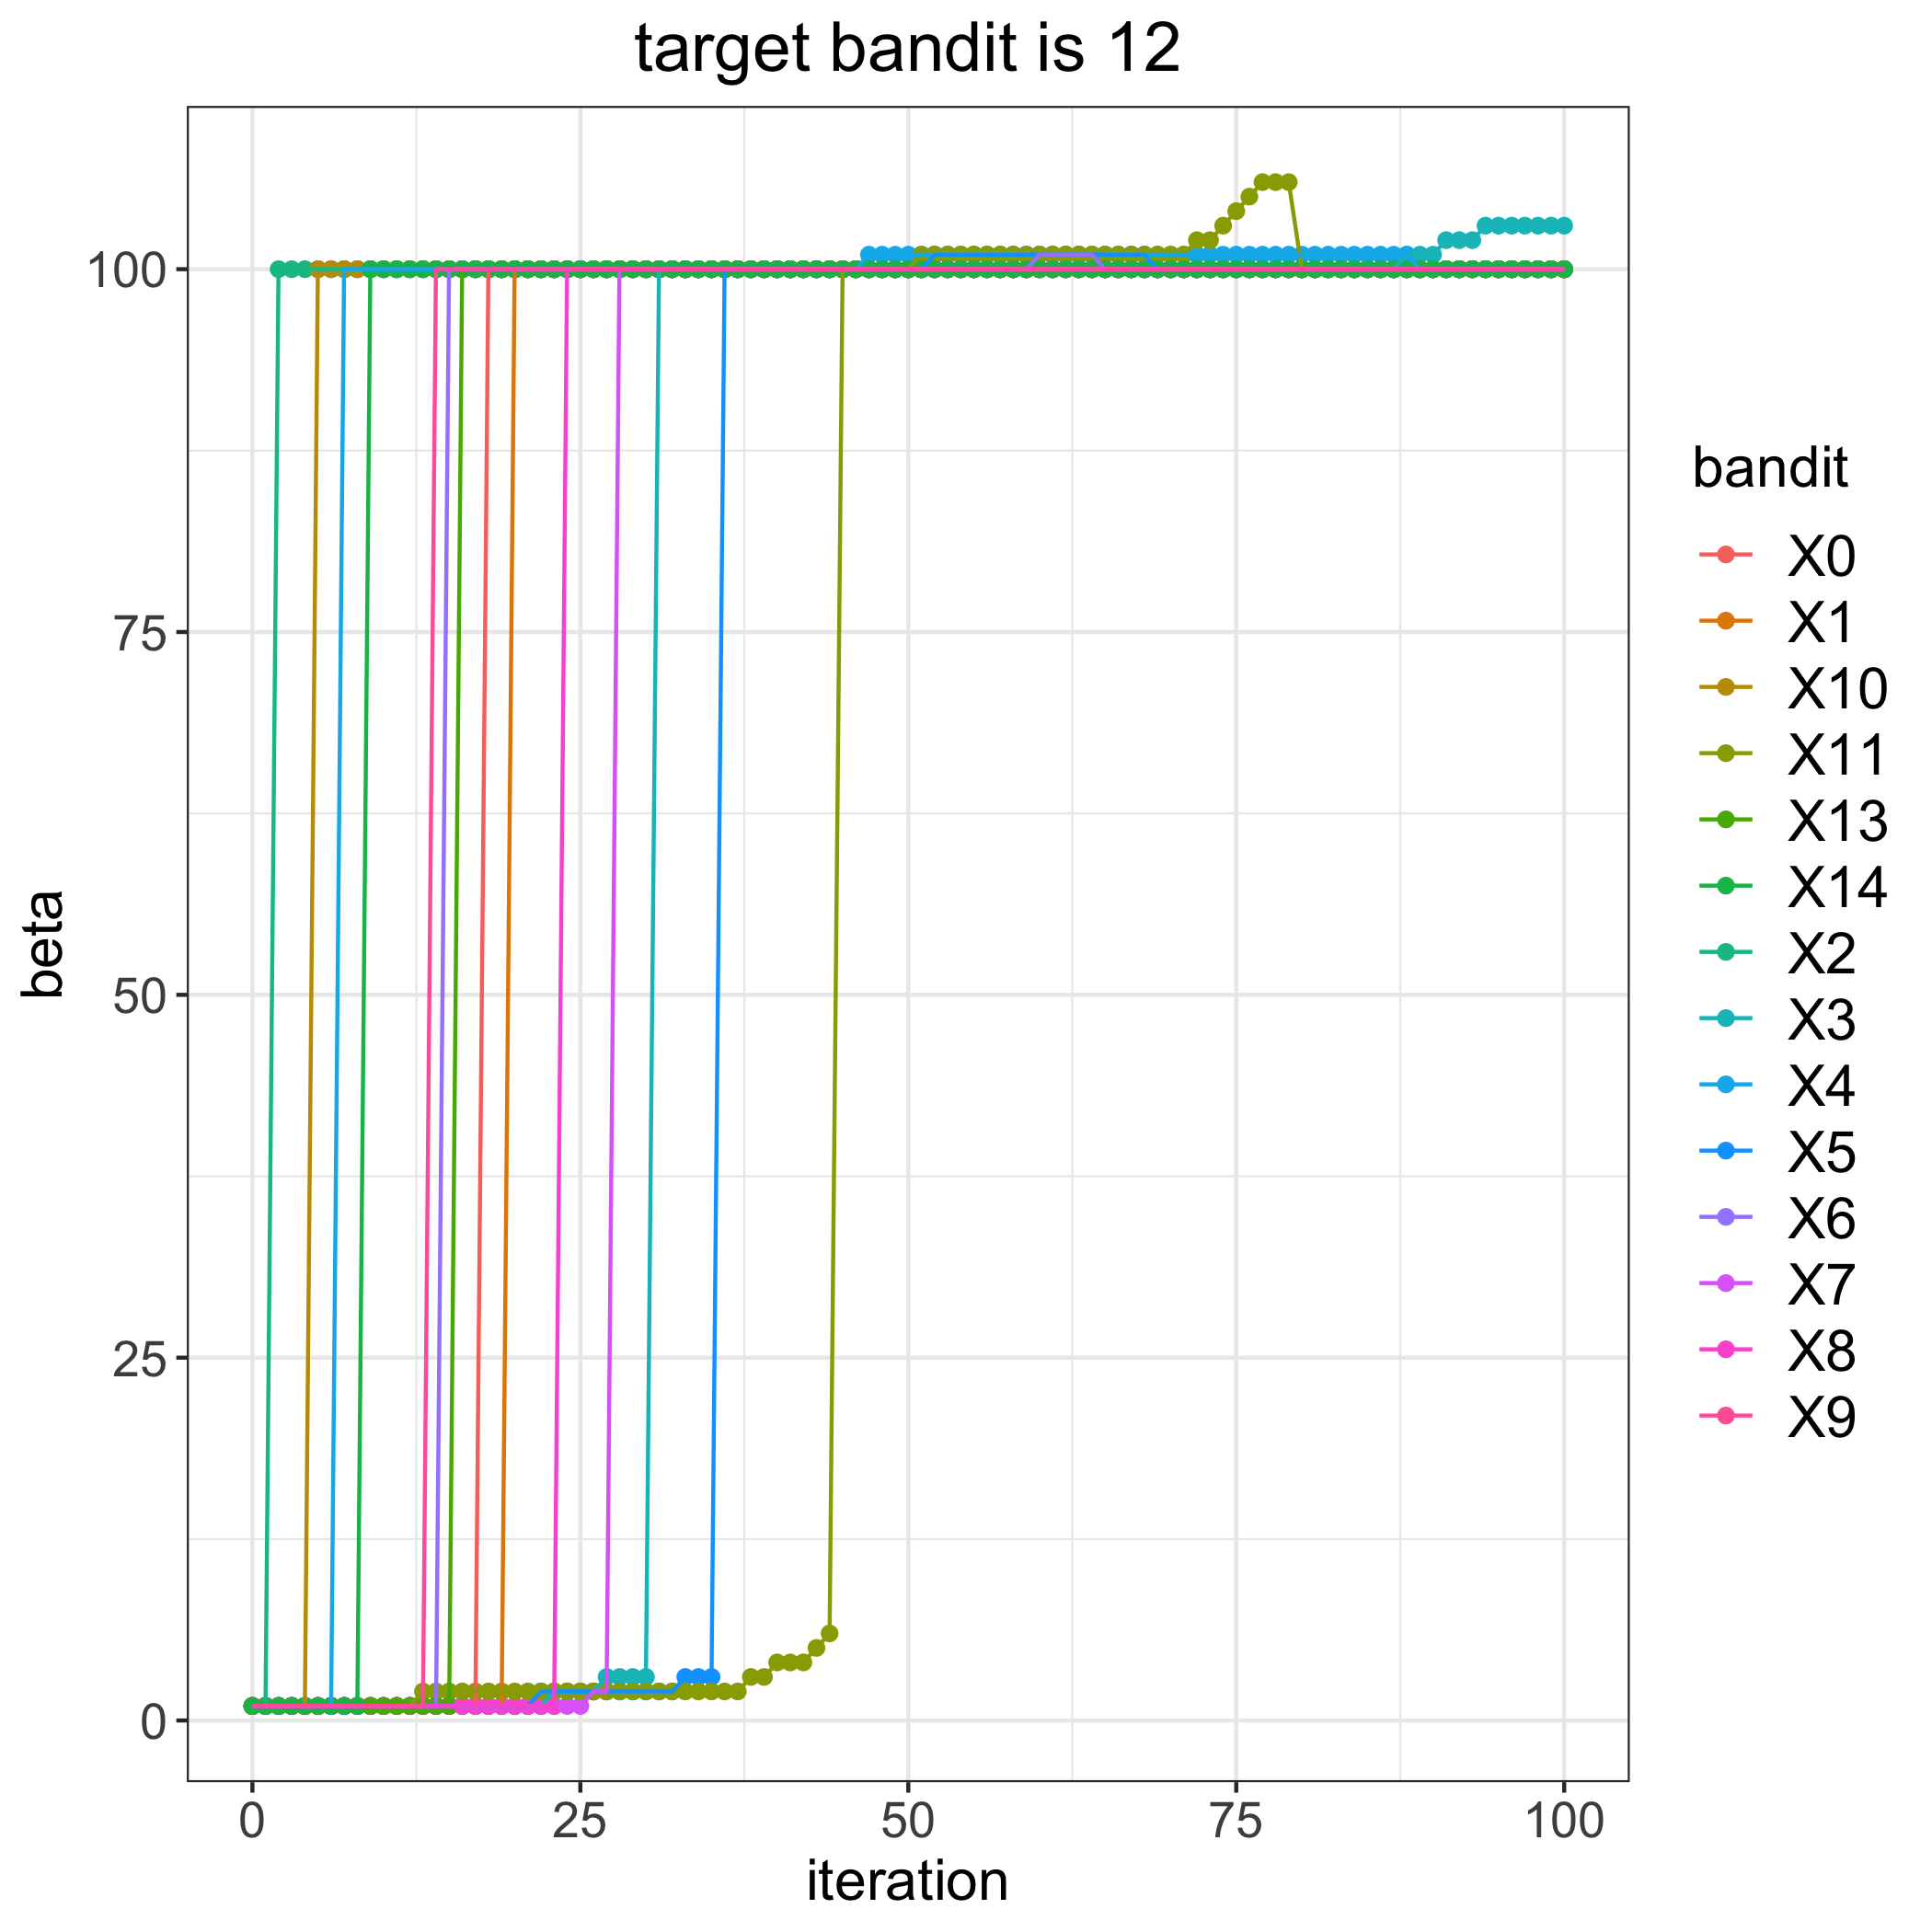

Source data for this figure (header and first rows):
, 0, 1, 2, 3, 4, 5, 6, 7, 8, 9, 10, 11, 13, 14
0, 1, 1, 1, 1, 1, 1, 1, 1, 1, 1, 1, 1, 1, 1
1, 1, 1, 1, 1, 1, 1, 1, 1, 1, 1, 1, 1, 1, 1
2, 1, 1, 100, 1, 1, 1, 1, 1, 1, 1, 1, 1, 1, 1
3, 1, 1, 100, 1, 1, 1, 1, 1, 1, 1, 1, 1, 1, 1
4, 1, 1, 100, 1, 1, 1, 1, 1, 1, 1, 1, 1, 1, 1
5, 1, 1, 100, 1, 1, 1, 1, 1, 1, 1, 100, 1, 1, 1
6, 1, 1, 100, 1, 1, 1, 1, 1, 1, 1, 100, 1, 1, 1
7, 1, 1, 100, 1, 100, 1, 1, 1, 1, 1, 100, 1, 1, 1
8, 1, 1, 100, 1, 100, 1, 1, 1, 1, 1, 100, 1, 1, 1
9, 1, 1, 100, 1, 100, 1, 1, 1, 1, 1, 100, 1, 1, 100
10, 1, 1, 100, 1, 100, 1, 1, 1, 1, 1, 100, 1, 1, 100
11, 1, 1, 100, 1, 100, 1, 1, 1, 1, 1, 100, 1, 1, 100
12, 1, 1, 100, 1, 100, 1, 1, 1, 1, 1, 100, 1, 1, 100
13, 1, 1, 100, 1, 100, 1, 1, 1, 1, 1, 100, 2, 1, 100
14, 1, 1, 100, 1, 100, 1, 1, 1, 1, 100, 100, 2, 1, 100
15, 1, 1, 100, 1, 100, 1, 100, 1, 1, 100, 100, 2, 1, 100
16, 1, 1, 100, 1, 100, 1, 100, 1, 1, 100, 100, 2, 100, 100
17, 1, 1, 100, 1, 100, 1, 100, 1, 1, 100, 100, 2, 100, 100
18, 100, 1, 100, 1, 100, 1, 100, 1, 1, 100, 100, 2, 100, 100
19, 100, 1, 100, 1, 100, 1, 100, 1, 1, 100, 100, 2, 100, 100
20, 100, 100, 100, 1, 100, 1, 100, 1, 1, 100, 100, 2, 100, 100
21, 100, 100, 100, 1, 100, 1, 100, 1, 1, 100, 100, 2, 100, 100
22, 100, 100, 100, 1, 100, 2, 100, 1, 1, 100, 100, 2, 100, 100
23, 100, 100, 100, 2, 100, 2, 100, 1, 1, 100, 100, 2, 100, 100
24, 100, 100, 100, 2, 100, 2, 100, 1, 100, 100, 100, 2, 100, 100
25, 100, 100, 100, 2, 100, 2, 100, 1, 100, 100, 100, 2, 100, 100
26, 100, 100, 100, 2, 100, 2, 100, 2, 100, 100, 100, 2, 100, 100
27, 100, 100, 100, 3, 100, 2, 100, 2, 100, 100, 100, 2, 100, 100
28, 100, 100, 100, 3, 100, 2, 100, 100, 100, 100, 100, 2, 100, 100
29, 100, 100, 100, 3, 100, 2, 100, 100, 100, 100, 100, 2, 100, 100
30, 100, 100, 100, 3, 100, 2, 100, 100, 100, 100, 100, 2, 100, 100
31, 100, 100, 100, 100, 100, 2, 100, 100, 100, 100, 100, 2, 100, 100
32, 100, 100, 100, 100, 100, 2, 100, 100, 100, 100, 100, 2, 100, 100
33, 100, 100, 100, 100, 100, 3, 100, 100, 100, 100, 100, 2, 100, 100
34, 100, 100, 100, 100, 100, 3, 100, 100, 100, 100, 100, 2, 100, 100
35, 100, 100, 100, 100, 100, 3, 100, 100, 100, 100, 100, 2, 100, 100
36, 100, 100, 100, 100, 100, 100, 100, 100, 100, 100, 100, 2, 100, 100
37, 100, 100, 100, 100, 100, 100, 100, 100, 100, 100, 100, 2, 100, 100
38, 100, 100, 100, 100, 100, 100, 100, 100, 100, 100, 100, 3, 100, 100
39, 100, 100, 100, 100, 100, 100, 100, 100, 100, 100, 100, 3, 100, 100
40, 100, 100, 100, 100, 100, 100, 100, 100, 100, 100, 100, 4, 100, 100
41, 100, 100, 100, 100, 100, 100, 100, 100, 100, 100, 100, 4, 100, 100
42, 100, 100, 100, 100, 100, 100, 100, 100, 100, 100, 100, 4, 100, 100
43, 100, 100, 100, 100, 100, 100, 100, 100, 100, 100, 100, 5, 100, 100
44, 100, 100, 100, 100, 100, 100, 100, 100, 100, 100, 100, 6, 100, 100
45, 100, 100, 100, 100, 100, 100, 100, 100, 100, 100, 100, 100, 100, 100
46, 100, 100, 100, 100, 100, 100, 100, 100, 100, 100, 100, 100, 100, 100
47, 100, 100, 100, 100, 101, 100, 100, 100, 100, 100, 100, 100, 100, 100
48, 100, 100, 100, 100, 101, 100, 100, 100, 100, 100, 100, 100, 100, 100
49, 100, 100, 100, 100, 101, 100, 100, 100, 100, 100, 100, 100, 100, 100
50, 100, 100, 100, 100, 101, 100, 100, 100, 100, 100, 100, 100, 100, 100
51, 100, 100, 100, 100, 101, 100, 100, 100, 100, 100, 100, 101, 100, 100
52, 100, 100, 100, 100, 101, 101, 100, 100, 100, 100, 100, 101, 100, 100
53, 100, 100, 100, 100, 101, 101, 100, 100, 100, 100, 100, 101, 100, 100
54, 100, 100, 100, 100, 101, 101, 100, 100, 100, 100, 100, 101, 100, 100
55, 100, 100, 100, 100, 101, 101, 100, 100, 100, 100, 100, 101, 100, 100
56, 100, 100, 100, 100, 101, 101, 100, 100, 100, 100, 100, 101, 100, 100
57, 100, 100, 100, 100, 101, 101, 100, 100, 100, 100, 100, 101, 100, 100
58, 100, 100, 100, 100, 101, 101, 100, 100, 100, 100, 100, 101, 100, 100
59, 100, 100, 100, 100, 101, 101, 100, 100, 100, 100, 100, 101, 100, 100
... 41 more rows
